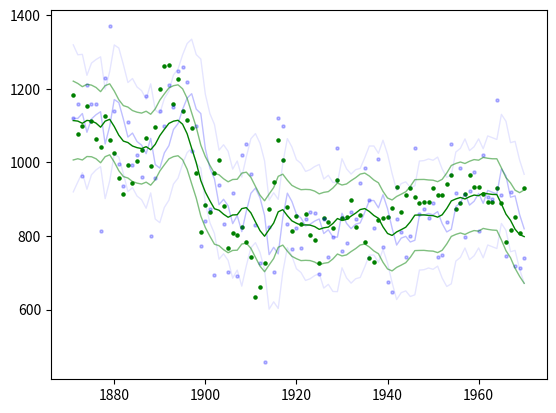

Source code (Python):
import matplotlib.pyplot as plt
import numpy as np
import math

def main():
    model = Model()
    model.filtering()
    model.state_smoothing()
    model.simulation()
    model.plot()
    plt.show()

# inverse-gamma distributions of the disturbance variances sigsqrepsilon and sigsqreta
class Params():
    def __init__(self):
        self.g1 = [3, .02]
        self.g2 = [3, .02]

    def path(self, epsilons, etas):
        self.theta1 = [1e-2, 1e-5]
        self.theta2 = [1e-2, 1e-5]
        N = len(epsilons)
        self.theta1[0] = self.theta1[0] + N / 2
        self.theta2[0] = self.theta2[0] + N / 2
        for j in range(1, N):
            self.theta1[1] += .5 * epsilons[j]**2
            self.theta2[1] += .5 * etas[j]**2

class Model():
    def __init__(self):
        self.ts = [float(rec[0]) for rec in nile()]
        self.y = [float(rec[1]) for rec in nile()]
        self.prep()
        self.sigsqrepsilon = 15099.
        self.sigsqreta = 1469.1
        self.a[0] = 1120.
        self.P[0] = 1e4

    def filtering(self):
        for t in range(len(self.y)):
            self.v[t] = self.y[t] - self.a[t]
            self.F[t] = self.P[t] + self.sigsqrepsilon
            self.K[t] = self.P[t] / self.F[t]
            if t < len(self.y) - 1:
                self.a[t+1] = self.a[t] + self.K[t] * self.v[t]
                self.P[t+1] = self.P[t] * (1 - self.K[t]) + self.sigsqreta

    def state_smoothing(self):
        for t in range(len(self.y) - 1, -1, -1):
            self.r[t-1] = (1 / self.F[t]) * self.v[t] + (1 - self.K[t]) * self.r[t]
            self.alphahat[t] = self.a[t] + self.P[t] * self.r[t-1]
            self.N[t-1] = (1 / self.F[t]) + (1 - self.K[t])**2 * self.N[t]
            self.V[t] = self.P[t] - self.P[t]**2 * self.N[t-1]

    def disturbance_smoothing(self, y):
        v = np.zeros(len(y))
        r = np.zeros(len(y))
        epsilonhat = np.zeros(len(y))
        for t in range(len(v)): v[t] = y[t] - self.a[t]
        for t in range(len(r) - 1, -1, -1): r[t-1] = (1 / self.F[t]) * v[t] + (1 - self.K[t]) * r[t]
        for t in range(len(epsilonhat)):
            u = (1 / self.F[t]) * v[t] - self.K[t] * r[t]
            epsilonhat[t] = self.sigsqrepsilon * u
        return epsilonhat

    def simulation(self):
        epsilonhat = self.disturbance_smoothing(self.y)
        etaplus = math.sqrt(self.sigsqreta) * np.random.normal(0., 1., 100)
        epsilonplus = math.sqrt(self.sigsqrepsilon) * np.random.normal(0., 1., 100)
        alphaplus = np.zeros(len(self.y))
        yplus = np.zeros(len(self.y))
        alphaplus[0] = self.y[0]
        for t in range(len(self.y)):
            yplus[t] = alphaplus[t] + epsilonplus[t]
            if t < len(self.y) - 1:
                alphaplus[t + 1] = alphaplus[t] + etaplus[t]
        epsilonplushat = self.disturbance_smoothing(yplus)
        for t in range(len(self.y)):
            self.epsilontil[t] = epsilonplus[t] + (epsilonhat[t] - epsilonplushat[t])
            self.alphatil[t] = self.y[t] - self.epsilontil[t]
            if t < len(self.y) - 1:
                self.etatil[t] = self.alphatil[t+1] - self.alphatil[t]

    def prep(self):
        self.a = np.zeros(len(self.y))
        self.P = np.zeros(len(self.y))
        self.v = np.zeros(len(self.y))
        self.F = np.zeros(len(self.y))
        self.K = np.zeros(len(self.y))
        self.r = np.zeros(len(self.y))
        self.alphahat = np.zeros(len(self.y))
        self.N = np.zeros(len(self.y))
        self.V = np.zeros(len(self.y))
        self.epsilontil = np.zeros(len(self.y))
        self.alphatil = np.zeros(len(self.y))
        self.etatil = np.zeros(len(self.y))

    def plot(self):
        plt.figure()
        plt.plot(self.ts, self.a, c='b', linewidth=1, alpha=.25)
        plt.plot(self.ts, self.a + 2. * np.sqrt(np.asarray(self.P)), c='b', linewidth=1, alpha=.1)
        plt.plot(self.ts, self.a - 2. * np.sqrt(np.asarray(self.P)), c='b', linewidth=1, alpha=.1)
        plt.plot(self.ts, self.alphahat, c='g', linewidth=1)
        plt.plot(self.ts, self.alphahat + 2. * np.sqrt(np.asarray(self.V)), c='g', linewidth=1, alpha=.5)
        plt.plot(self.ts, self.alphahat - 2. * np.sqrt(np.asarray(self.V)), c='g', linewidth=1, alpha=.5)
        plt.scatter(self.ts, self.alphatil, c='g', s=5) # sample from state dist conditional on obs
        plt.scatter(self.ts, self.y, c='b', s=5, alpha=.25)

def nile(): return [[1871, 1120], [1872, 1160], [1873, 963], [1874, 1210], [1875, 1160], [1876, 1160], [1877, 813],
              [1878, 1230], [1879, 1370], [1880, 1140], [1881, 995], [1882, 935], [1883, 1110], [1884, 994],
              [1885, 1020], [1886, 960], [1887, 1180], [1888, 799], [1889, 958], [1890, 1140], [1891, 1100],
              [1892, 1210], [1893, 1150], [1894, 1250], [1895, 1260], [1896, 1220], [1897, 1030], [1898, 1100],
              [1899, 774], [1900, 840], [1901, 874], [1902, 694], [1903, 940], [1904, 833], [1905, 701],
              [1906, 916], [1907, 692], [1908, 1020], [1909, 1050], [1910, 969], [1911, 831], [1912, 726],
              [1913, 456], [1914, 824], [1915, 702], [1916, 1120], [1917, 1100], [1918, 832], [1919, 764],
              [1920, 821], [1921, 768], [1922, 845], [1923, 864], [1924, 862], [1925, 698], [1926, 845],
              [1927, 744], [1928, 796], [1929, 1040], [1930, 759], [1931, 781], [1932, 865], [1933, 845],
              [1934, 944], [1935, 984], [1936, 897], [1937, 822], [1938, 1010], [1939, 771], [1940, 676],
              [1941, 649], [1942, 846], [1943, 812], [1944, 742], [1945, 801], [1946, 1040], [1947, 860],
              [1948, 874], [1949, 848], [1950, 890], [1951, 744], [1952, 749], [1953, 838], [1954, 1050],
              [1955, 918], [1956, 986], [1957, 797], [1958, 923], [1959, 975], [1960, 815], [1961, 1020],
              [1962, 906], [1963, 901], [1964, 1170], [1965, 912], [1966, 746], [1967, 919], [1968, 718],
              [1969, 714], [1970, 740]]

if __name__ == "__main__":
    main()
